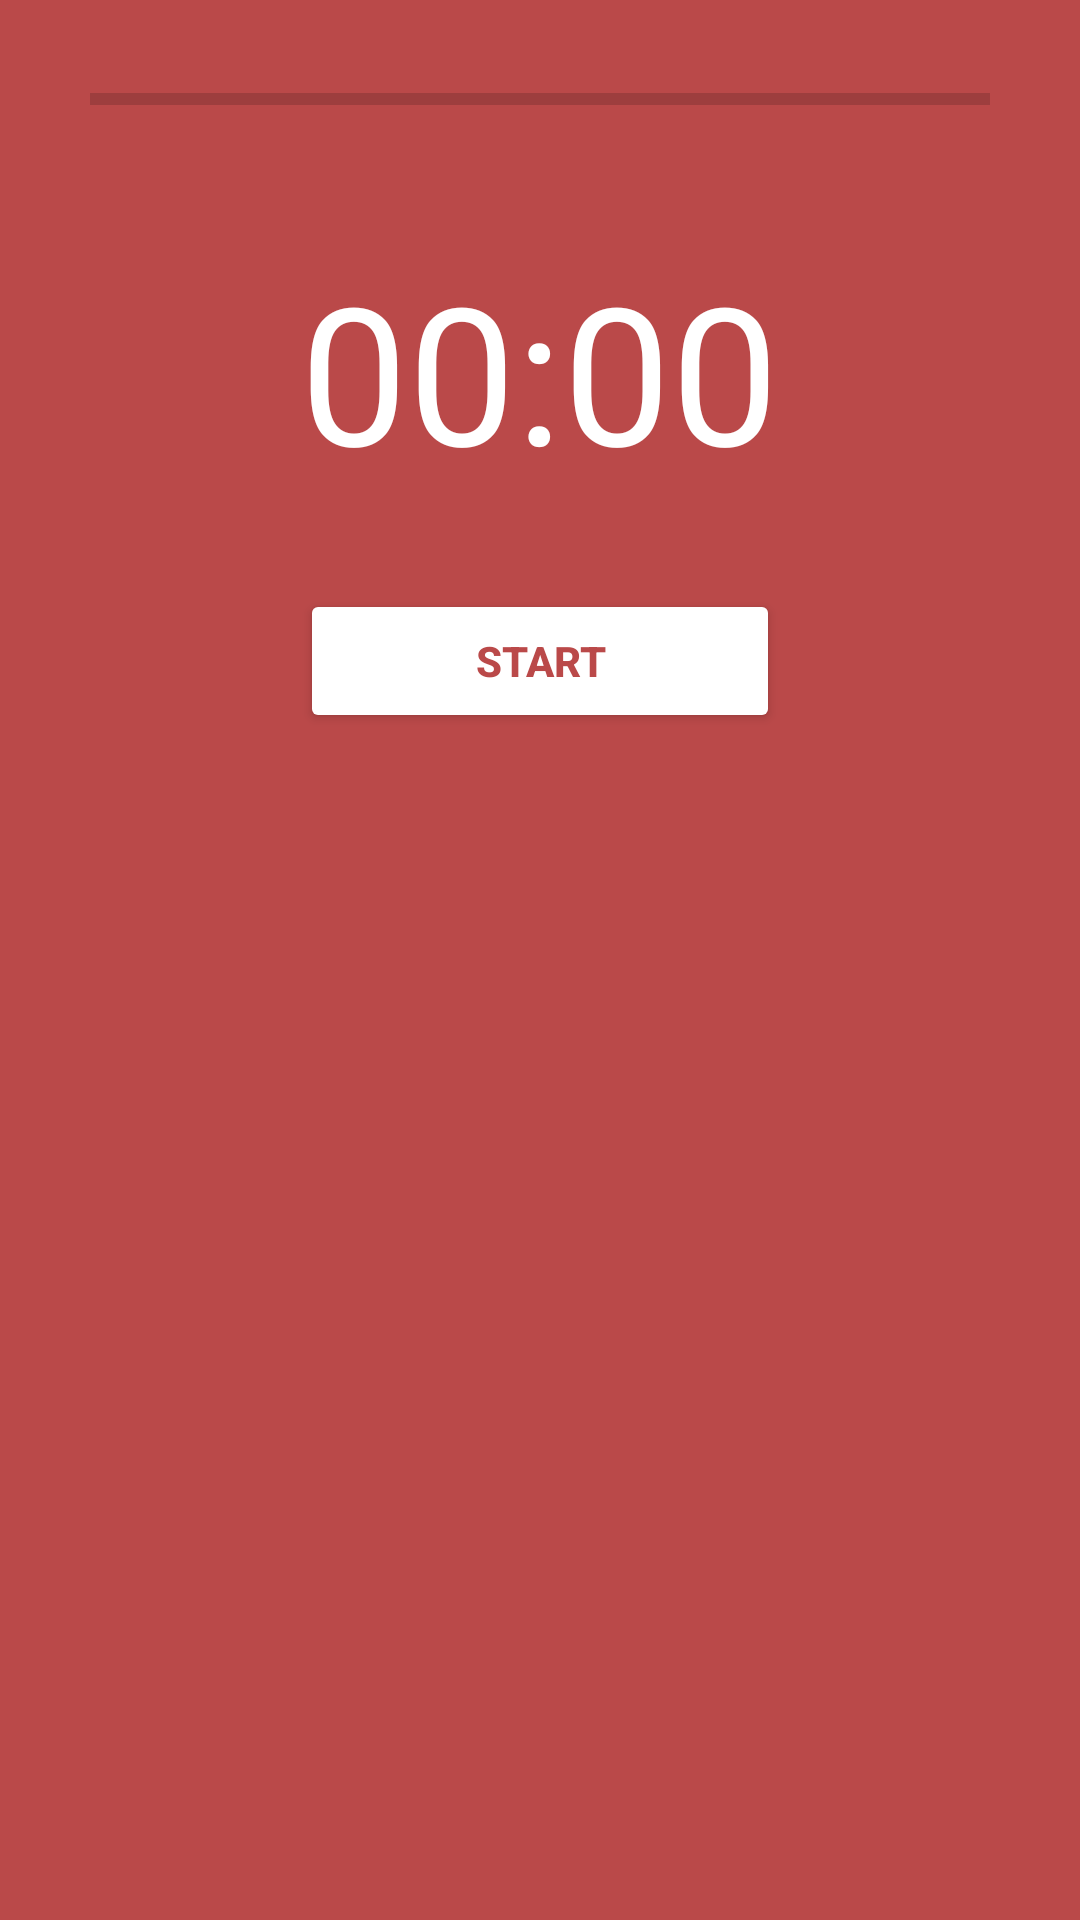

Reconstruct the res/layout file that produces this screen, plus the resources it refers to.
<!-- AndroidManifest.xml: application theme Theme.Pomodoro -->
<!-- res/layout/activity_main.xml -->
<?xml version="1.0" encoding="utf-8"?>
<LinearLayout xmlns:android="http://schemas.android.com/apk/res/android"
    xmlns:app="http://schemas.android.com/apk/res-auto"
    xmlns:tools="http://schemas.android.com/tools"
    android:id="@+id/linearLayout"
    android:layout_width="match_parent"
    android:layout_height="match_parent"
    android:background="@color/red"
    android:orientation="vertical"
    tools:context=".MainActivity">

    <ProgressBar
        android:id="@+id/progressBar"
        android:layout_width="match_parent"
        android:layout_height="wrap_content"
        android:layout_marginHorizontal="30dp"
        android:layout_marginTop="25dp"
        android:progressTint="@color/white"
        style="@style/Base.Widget.AppCompat.ProgressBar.Horizontal">
    </ProgressBar>

    <com.google.android.material.button.MaterialButtonToggleGroup
        android:id="@+id/toggleGroup"
        android:layout_width="match_parent"
        android:layout_height="wrap_content"
        android:layout_gravity="center"
        android:layout_marginHorizontal="30dp"
        android:layout_marginTop="10dp"
        android:layout_marginBottom="30dp"
        android:gravity="center"
        app:singleSelection="true">

        <Button
            android:id="@+id/shortBreakButton"
            style="@style/Widget.MaterialComponents.Button.OutlinedButton"
            android:layout_width="wrap_content"
            android:layout_weight="1"
            android:layout_height="60dp"
            android:text="@string/short_break"
            android:fontFamily="@font/arialrounded"
            android:textAllCaps="false"
            android:textColor="@color/white"
            android:textSize="12sp" />

        <Button
            android:id="@+id/pomodoroButton"
            style="@style/Widget.MaterialComponents.Button.OutlinedButton"
            android:layout_width="wrap_content"
            android:layout_weight="1"
            android:layout_height="60dp"
            android:text="@string/pomodoro"
            android:fontFamily="@font/arialrounded"
            android:textAllCaps="false"
            android:textColor="@color/white"
            android:textSize="12sp" />

        <Button
            android:id="@+id/longBreakButton"
            style="@style/Widget.MaterialComponents.Button.OutlinedButton"
            android:layout_width="wrap_content"
            android:layout_height="60dp"
            android:layout_weight="1"
            android:text="@string/long_break"
            android:fontFamily="@font/arialrounded"
            android:textAllCaps="false"
            android:textColor="@color/white"
            android:textSize="12sp"/>

    </com.google.android.material.button.MaterialButtonToggleGroup>


    <Chronometer
        android:id="@+id/chronometer"
        android:layout_width="wrap_content"
        android:layout_height="wrap_content"
        android:textAppearance="@style/TextAppearance.AppCompat.Large"
        android:textColor="@color/white"
        android:layout_gravity="center"
        android:fontFamily="@font/arialrounded"
        android:textSize="64sp"/>


    <Button
        android:id="@+id/startButton"
        android:layout_width="match_parent"
        android:layout_height="wrap_content"
        android:layout_gravity="center"
        android:layout_marginTop="30dp"
        android:textStyle="bold"
        android:layout_marginHorizontal="100dp"
        android:backgroundTint="@color/white"
        android:text="@string/start"
        android:textColor="@color/red"/>


</LinearLayout>
<!-- resources referenced by this layout -->
<resources>
  <color name="red">#BA4949</color>
  <color name="white">#FFFFFFFF</color>
  <string name="long_break">Long Break</string>
  <string name="pomodoro">Pomodoro</string>
  <string name="short_break">Short Break</string>
  <string name="start">Start</string>
  <style name="Theme.Pomodoro" parent="Theme.MaterialComponents.DayNight.NoActionBar">
          
          <item name="colorPrimary">@color/purple_500</item>
          <item name="colorPrimaryVariant">@color/purple_700</item>
          <item name="colorOnPrimary">@color/white</item>
          
          <item name="colorSecondary">@color/teal_200</item>
          <item name="colorSecondaryVariant">@color/teal_700</item>
          <item name="colorOnSecondary">@color/black</item>
          
          <item name="android:statusBarColor">?attr/colorPrimaryVariant</item>
          
      </style>
  <color name="purple_500">#FF6200EE</color>
  <color name="purple_700">#FF3700B3</color>
  <color name="teal_200">#FF03DAC5</color>
  <color name="teal_700">#FF018786</color>
  <color name="black">#FF000000</color>
</resources>
